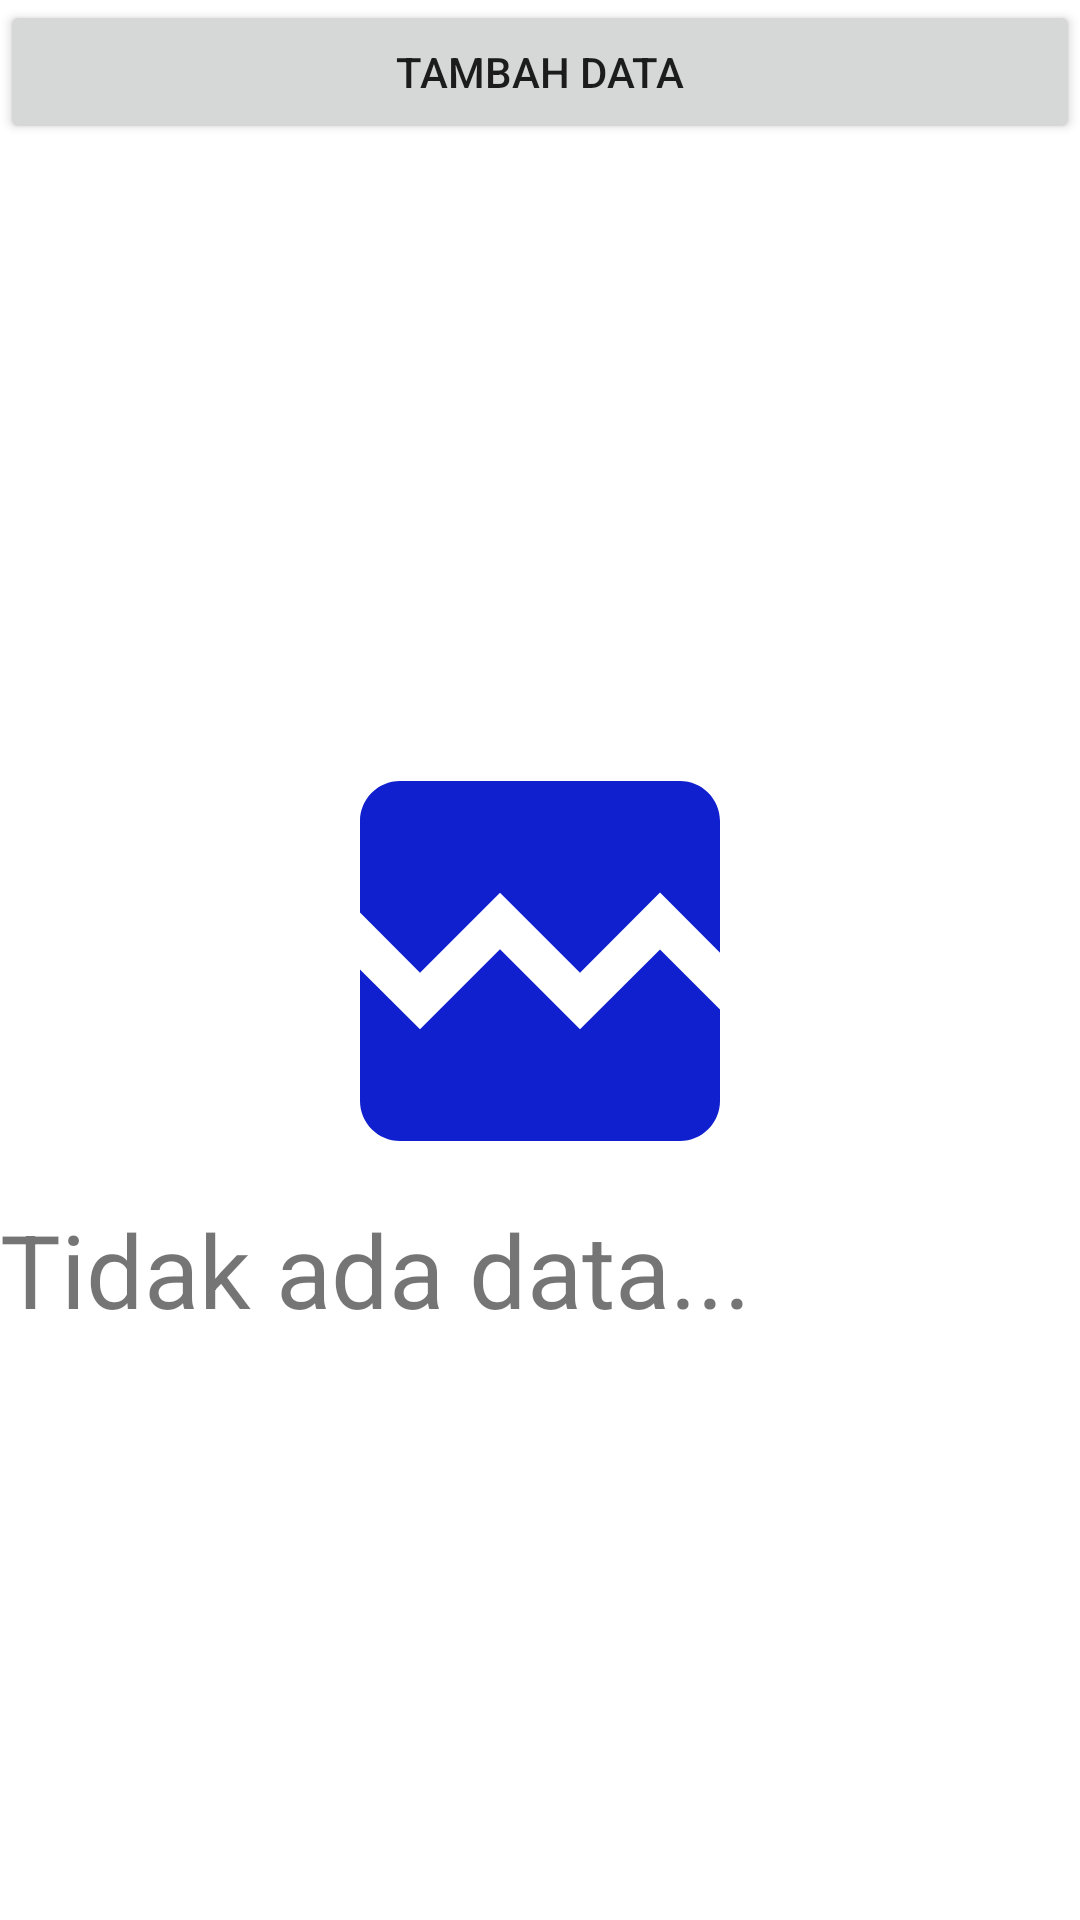

Layout XML and referenced resources for this Android screen:
<!-- AndroidManifest.xml: application theme Theme.UAS_DPM_ILHAM_117 -->
<!-- res/layout/activity_main.xml -->
<?xml version="1.0" encoding="utf-8"?>
<LinearLayout xmlns:android="http://schemas.android.com/apk/res/android"
    xmlns:app="http://schemas.android.com/apk/res-auto"
    xmlns:tools="http://schemas.android.com/tools"
    android:layout_width="match_parent"
    android:layout_height="match_parent"
    android:orientation="vertical"
    tools:context=".MainActivity">

    <Button
        android:id="@+id/btnTambah"
        android:layout_width="match_parent"
        android:layout_height="wrap_content"
        android:text="Tambah Data" />

    <LinearLayout
        android:id="@+id/linTidakAda"
        android:layout_width="match_parent"
        android:layout_height="590dp"
        android:gravity="center"
        android:orientation="vertical"
        android:visibility="visible">

        <ImageView
            android:id="@+id/imageView"
            android:layout_width="171dp"
            android:layout_height="160dp"
            android:visibility="visible"
            app:srcCompat="@drawable/ic_baseline_broken_image_24" />

        <TextView
            android:layout_width="match_parent"
            android:layout_height="wrap_content"
            android:text="Tidak ada data..."
            android:textSize="34sp" />

    </LinearLayout>

    <ListView
        android:id="@+id/lvMataKuliah"
        android:layout_width="match_parent"
        android:layout_height="590dp" >

    </ListView>

</LinearLayout>
<!-- resources referenced by this layout -->
<resources>
  <!-- drawable ic_baseline_broken_image_24 (drawable) -->
  <vector android:height="24dp" android:tint="#1020CE"
      android:viewportHeight="24" android:viewportWidth="24"
      android:width="24dp" xmlns:android="http://schemas.android.com/apk/res/android">
      <path android:fillColor="@android:color/white" android:pathData="M21,5v6.59l-3,-3.01 -4,4.01 -4,-4 -4,4 -3,-3.01L3,5c0,-1.1 0.9,-2 2,-2h14c1.1,0 2,0.9 2,2zM18,11.42l3,3.01L21,19c0,1.1 -0.9,2 -2,2L5,21c-1.1,0 -2,-0.9 -2,-2v-6.58l3,2.99 4,-4 4,4 4,-3.99z"/>
  </vector>
  <style name="Theme.UAS_DPM_ILHAM_117" parent="Theme.MaterialComponents.DayNight.DarkActionBar">
          
          <item name="colorPrimary">@color/purple_500</item>
          <item name="colorPrimaryVariant">@color/purple_700</item>
          <item name="colorOnPrimary">@color/white</item>
          
          <item name="colorSecondary">@color/teal_200</item>
          <item name="colorSecondaryVariant">@color/teal_700</item>
          <item name="colorOnSecondary">@color/black</item>
          
          <item name="android:statusBarColor" tools:targetApi="l">?attr/colorPrimaryVariant</item>
          
      </style>
  <!-- not gathered from this repository: default colours our renderer supplied (Android Studio template values) -->
  <color name="purple_500">#FF6200EE</color>
  <color name="purple_700">#FF3700B3</color>
  <color name="teal_200">#FF03DAC5</color>
  <color name="teal_700">#FF018786</color>
  <color name="black">#FF000000</color>
  <color name="white">#FFFFFFFF</color>
</resources>
